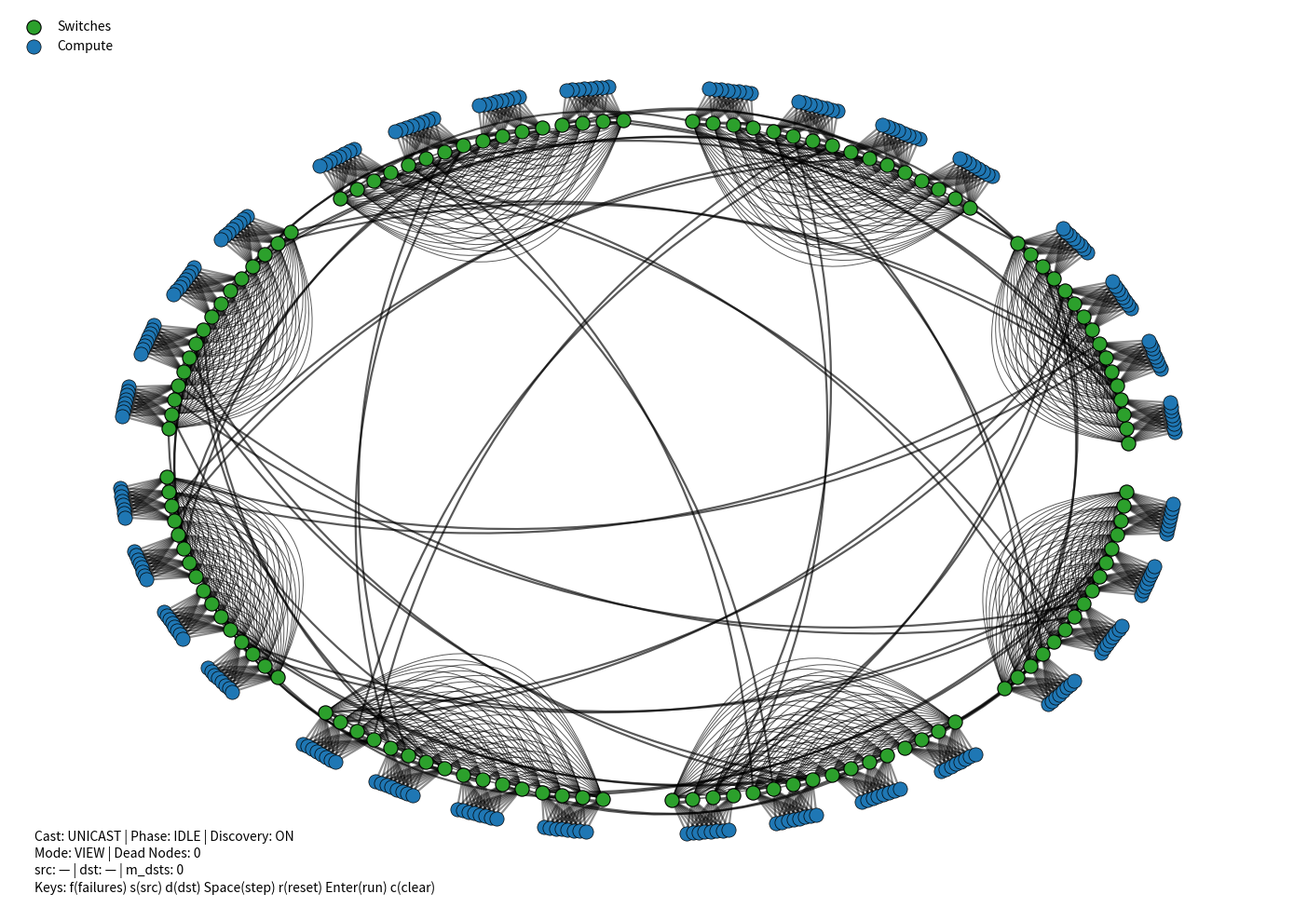

Write the Python code that produced this figure.
import math
import zlib
import random
from collections import Counter
from collections import deque
from dataclasses import dataclass
from typing import Dict, List, Tuple, Optional, Set

import matplotlib.pyplot as plt
import networkx as nx
import numpy as np
from matplotlib.patches import FancyArrowPatch


@dataclass
class TopologyConfig:
    groups: int = 6
    subgroups_per_group: int = 4
    compute_nodes_per_subgroup: int = 8
    switches_per_subgroup: int = 4
    ports_per_switch: int = 26
    min_links_per_group_pair: int = 2
    seed: int = 42
    metric_scope: str = "switches"
    sample_pairs: int = 4000
    figsize: Tuple[int, int] = (14, 10)
    node_size_switch: int = 120
    node_size_compute: int = 120
    ring_radius: float = 12.0
    group_gap_angle: float = 0.10
    node_radius_offset: float = 1.2

    @property
    def switches_per_group(self) -> int:
        return self.subgroups_per_group * self.switches_per_subgroup


class TopologyConfigError(ValueError):
    pass


def generate_dragonfly(cfg: TopologyConfig) -> nx.MultiGraph:
    random.Random(cfg.seed)
    G = nx.MultiGraph()

    def ordered_switches(gid: int) -> List[str]:
        sw = [n for n, d in G.nodes(data=True)
              if d.get("kind") == "switch" and d.get("group") == gid]
        sw.sort(key=lambda x: (G.nodes[x]["subgroup"], G.nodes[x]["switch_in_subgroup"]))
        return sw

    def add_k_edges(u: str, v: str, k: int, kind: str):
        for _ in range(k):
            G.add_edge(u, v, kind=kind)

    # ---- build nodes + local structure ----
    for gid in range(cfg.groups):
        for sg in range(cfg.subgroups_per_group):
            subgroup_switches: List[str] = []
            for s in range(cfg.switches_per_subgroup):
                sid = f"g{gid}_sg{sg}_s{s}"
                G.add_node(sid, kind="switch", group=gid, subgroup=sg, switch_in_subgroup=s)
                subgroup_switches.append(sid)

            for n in range(cfg.compute_nodes_per_subgroup):
                nid = f"g{gid}_sg{sg}_n{n}"
                G.add_node(nid, kind="compute", group=gid, subgroup=sg, node_in_subgroup=n)
                for sid in subgroup_switches:
                    G.add_edge(sid, nid, kind="inj")

            for i in range(len(subgroup_switches)):
                for j in range(i + 1, len(subgroup_switches)):
                    G.add_edge(subgroup_switches[i], subgroup_switches[j], kind="subgroup_intra")

            s1, s2, s3, s4 = subgroup_switches
            add_k_edges(s1, s2, 2, kind="local_extra")
            add_k_edges(s3, s4, 2, kind="local_extra")

        sw = ordered_switches(gid)
        for i in range(len(sw)):
            for j in range(i + 1, len(sw)):
                a, b = sw[i], sw[j]
                if G.nodes[a]["subgroup"] != G.nodes[b]["subgroup"]:
                    G.add_edge(a, b, kind="group_intra")

    # ---- global links ----
    group_pairs = [(a, b) for a in range(cfg.groups) for b in range(a + 1, cfg.groups)]
    if not group_pairs:
        return G

    rr_idx = {gid: 0 for gid in range(cfg.groups)}

    def remaining_ports(sw: str) -> int:
        return cfg.ports_per_switch - G.degree(sw)

    def pick_switch_with_free_port(gid: int) -> str | None:
        sw = ordered_switches(gid)
        if not sw: return None
        start = rr_idx[gid] % len(sw)
        for t in range(len(sw)):
            s = sw[(start + t) % len(sw)]
            if remaining_ports(s) > 0:
                rr_idx[gid] = (start + t + 1) % len(sw)
                return s
        return None

    for (ga, gb) in group_pairs:
        for _ in range(cfg.min_links_per_group_pair):
            sa = pick_switch_with_free_port(ga)
            sb = pick_switch_with_free_port(gb)
            if sa is None or sb is None:
                raise TopologyConfigError("Not enough ports for min global connectivity")
            G.add_edge(sa, sb, kind="global")

    progress = True
    while progress:
        progress = False
        for (ga, gb) in group_pairs:
            sa = pick_switch_with_free_port(ga)
            sb = pick_switch_with_free_port(gb)
            if sa is None or sb is None: continue
            G.add_edge(sa, sb, kind="global")
            progress = True

    return G


# ----------------------------
# Ring layout
# ----------------------------
def dragonfly_ring_positions(G: nx.MultiGraph, cfg: TopologyConfig) -> Dict[str, Tuple[float, float]]:
    switches = [n for n, d in G.nodes(data=True) if d.get("kind") == "switch"]
    switches.sort(key=lambda x: (G.nodes[x]["group"], G.nodes[x]["subgroup"], G.nodes[x]["switch_in_subgroup"]))

    groups = sorted({G.nodes[s]["group"] for s in switches})
    group_to_switches: Dict[int, List[str]] = {g: [] for g in groups}
    for s in switches:
        group_to_switches[G.nodes[s]["group"]].append(s)

    total_groups = len(groups)
    pos: Dict[str, Tuple[float, float]] = {}
    gaps_total = total_groups * cfg.group_gap_angle
    usable_angle = 2 * math.pi - gaps_total
    total_switches = sum(len(group_to_switches[g]) for g in groups)
    angle_per_switch = usable_angle / max(1, total_switches)

    theta = 0.0
    R = cfg.ring_radius
    for g in groups:
        theta += cfg.group_gap_angle / 2
        for s in group_to_switches[g]:
            pos[s] = (R * math.cos(theta), R * math.sin(theta))
            theta += angle_per_switch
        theta += cfg.group_gap_angle / 2

    compute_nodes = [n for n, d in G.nodes(data=True) if d.get("kind") == "compute"]
    for n in compute_nodes:
        gid = G.nodes[n]["group"]
        sg = G.nodes[n]["subgroup"]
        subgroup_switches = [s for s in group_to_switches[gid] if G.nodes[s]["subgroup"] == sg]
        if not subgroup_switches: continue
        cx = sum(pos[s][0] for s in subgroup_switches) / len(subgroup_switches)
        cy = sum(pos[s][1] for s in subgroup_switches) / len(subgroup_switches)
        norm = math.hypot(cx, cy) or 1.0
        ux, uy = (cx / norm, cy / norm)
        nz = G.nodes[n].get("node_in_subgroup", 0)
        lateral = (nz - (cfg.compute_nodes_per_subgroup - 1) / 2) * 0.15
        px, py = (-uy, ux)
        pos[n] = (cx + ux * cfg.node_radius_offset + px * lateral, cy + uy * cfg.node_radius_offset + py * lateral)
    return pos


# ----------------------------
# Draw (Updated for Registry)
# ----------------------------
def draw_topology_base(G: nx.MultiGraph, pos: Dict[str, Tuple[float, float]], cfg: TopologyConfig):
    fig, ax = plt.subplots(figsize=cfg.figsize)
    ax.axis("off")

    # --- REGISTRY TO STORE CURVATURE DATA ---
    # Key: (u, v), Value: rad (float)
    edge_registry: Dict[Tuple[str, str], float] = {}

    switches = [n for n, d in G.nodes(data=True) if d.get("kind") == "switch"]
    compute_nodes = [n for n, d in G.nodes(data=True) if d.get("kind") == "compute"]

    cx0 = sum(pos[n][0] for n in switches) / max(1, len(switches))
    cy0 = sum(pos[n][1] for n in switches) / max(1, len(switches))

    out_vec = {}
    for s in switches:
        nbrs = [nbr for nbr in G.neighbors(s) if G.nodes[nbr].get("kind") == "compute"]
        sx, sy = pos[s]
        if nbrs:
            vx = sum(pos[n][0] - sx for n in nbrs) / len(nbrs)
            vy = sum(pos[n][1] - sy for n in nbrs) / len(nbrs)
        else:
            vx, vy = (sx - cx0, sy - cy0)
        L = math.hypot(vx, vy) or 1.0
        out_vec[s] = (vx / L, vy / L)

    def rad_away_from_compute(u, v, mag: float) -> float:
        x1, y1 = pos[u]
        x2, y2 = pos[v]
        dx, dy = (x2 - x1), (y2 - y1)
        nx_, ny_ = (-dy, dx)
        oux, ouy = out_vec.get(u, (0.0, 0.0))
        ovx, ovy = out_vec.get(v, (0.0, 0.0))
        outx, outy = ((oux + ovx) / 2.0, (ouy + ovy) / 2.0)
        inx, iny = (-outx, -outy)
        return mag if (nx_ * inx + ny_ * iny) > 0 else -mag

    global_edges = [(u, v) for u, v, d in G.edges(data=True) if d.get("kind") == "global"]
    group_intra = [(u, v) for u, v, d in G.edges(data=True) if d.get("kind") == "group_intra"]
    local_extra = [(u, v) for u, v, d in G.edges(data=True) if d.get("kind") == "local_extra"]
    inj_edges = [(u, v) for u, v, d in G.edges(data=True) if d.get("kind") == "inj"]

    if global_edges:
        pair_counts = Counter()
        for u, v in global_edges:
            a, b = (u, v) if u < v else (v, u)
            pair_counts[(a, b)] += 1
        for (u, v), cnt in pair_counts.items():
            for i in range(cnt):
                mag = 0.22 + 0.07 * min(i, 6)
                rad = rad_away_from_compute(u, v, mag)
                edge_registry[(u, v)] = rad
                ax.add_patch(FancyArrowPatch(
                    posA=pos[u], posB=pos[v], connectionstyle=f"arc3,rad={rad}",
                    arrowstyle="-", lw=1.6, color="black", alpha=0.65, zorder=0.2
                ))

    if group_intra:
        group_switches_sorted = {}
        switch_order = {}
        for s in switches:
            gid = G.nodes[s]["group"]
            group_switches_sorted.setdefault(gid, []).append(s)
        for gid, sw_list in group_switches_sorted.items():
            def ang(s):
                x, y = pos[s]
                return math.atan2(y - cy0, x - cx0)

            sw_list.sort(key=ang)
            for i, s in enumerate(sw_list):
                switch_order[s] = i
        for (u, v) in group_intra:
            dist = abs(switch_order.get(u, 0) - switch_order.get(v, 0))
            mag = 0.22 + 0.04 * min(dist, 12)
            rad = rad_away_from_compute(u, v, mag)
            edge_registry[(u, v)] = -rad
            ax.add_patch(FancyArrowPatch(
                posA=pos[u], posB=pos[v], connectionstyle=f"arc3,rad={-rad}",
                arrowstyle="-", lw=0.7, color="black", alpha=0.65, zorder=0.3
            ))

    if local_extra:
        extra_counts = Counter()
        for (u, v) in local_extra:
            a, b = (u, v) if u < v else (v, u)
            extra_counts[(a, b)] += 1
        for (u, v), cnt in extra_counts.items():
            if cnt <= 0: continue
            mag = 0.28
            inward = rad_away_from_compute(u, v, mag)
            outward = -inward
            edge_registry[(u, v)] = inward
            for rad in ([inward, outward] if cnt >= 2 else [inward]):
                ax.add_patch(FancyArrowPatch(
                    posA=pos[u], posB=pos[v], connectionstyle=f"arc3,rad={rad}",
                    arrowstyle="-", lw=2.4, color="black", alpha=0.65, zorder=1.0
                ))

    for gid in range(cfg.groups):
        for sg in range(cfg.subgroups_per_group):
            sw = [n for n, d in G.nodes(data=True) if
                  d.get("kind") == "switch" and d.get("group") == gid and d.get("subgroup") == sg]
            sw.sort(key=lambda n: G.nodes[n].get("switch_in_subgroup", 0))
            if len(sw) != 4: continue
            s1, s2, s3, s4 = sw[0], sw[1], sw[2], sw[3]
            edge_registry[(s2, s3)] = 0.0
            ax.plot([pos[s2][0], pos[s3][0]], [pos[s2][1], pos[s3][1]], color="black", alpha=0.55, lw=1.2, zorder=1.2)
            for (u, v, mag) in [(s1, s2, 0.18), (s3, s4, 0.18), (s1, s3, 0.22), (s2, s4, 0.22), (s1, s4, 0.32)]:
                rad = rad_away_from_compute(u, v, mag)
                edge_registry[(u, v)] = -rad
                ax.add_patch(FancyArrowPatch(
                    posA=pos[u], posB=pos[v], connectionstyle=f"arc3,rad={-rad}",
                    arrowstyle="-", lw=1.2, color="black", alpha=0.50, zorder=1.2
                ))

    if inj_edges:
        nx.draw_networkx_edges(nx.Graph(inj_edges), pos, alpha=0.45, width=1.6, edge_color="black")

    ax.scatter([pos[n][0] for n in switches], [pos[n][1] for n in switches], s=cfg.node_size_switch, c="tab:green",
               edgecolors="black", linewidths=0.8, zorder=10, label="Switches")
    ax.scatter([pos[n][0] for n in compute_nodes], [pos[n][1] for n in compute_nodes], s=cfg.node_size_compute,
               c="tab:blue", edgecolors="black", linewidths=0.5, zorder=10, label="Compute")
    fig.tight_layout()
    ax.legend(scatterpoints=1, frameon=False, loc="upper left")
    return fig, ax, edge_registry


# ----------------------------
# Cast Viewer (Complete)
# ----------------------------
class CastViewer:
    def __init__(self, G: nx.MultiGraph, pos: Dict[str, Tuple[float, float]], cfg: TopologyConfig):
        self.G = G
        self.pos = pos
        self.cfg = cfg

        # --- UI state ---
        self.mode = "VIEW"
        self.cast = "UNICAST"
        self.show_discovery = True
        self.src: Optional[str] = None
        self.dst: Optional[str] = None
        self.dsts: Set[str] = set()

        # NEW: Track dead nodes
        self.dead_nodes: Set[str] = set()

        # --- simulation state ---
        self.sim_active = False
        self.sim_phase = "IDLE"
        self.H: Optional[nx.Graph] = None

        # BFS state
        self.bfs_q = deque()
        self.bfs_parent = {}
        self.bfs_visited = set()
        self.bfs_neighbors = {}
        self.bfs_idx = {}
        self.bfs_checked_edges = []
        self.discovery_targets = None
        self.discovery_targets_found = set()

        # Delivery state
        self.path = []
        self.path_i = 0
        self.tree_children = {}
        self.received = set()
        self.frontier = []
        self.delivered_edges = []
        self.current_wave_edges = []

        # --- Base Draw with Registry ---
        self.fig, self.ax, self.edge_registry = draw_topology_base(G, pos, cfg)
        self.fig = self.ax.figure

        # --- Dynamic Patches Storage ---
        self.active_patches: List[FancyArrowPatch] = []

        self._init_overlays()

        self.hud = self.ax.text(0.02, 0.02, self._hud_text(), transform=self.ax.transAxes, fontsize=10, va="bottom")
        self.fig.canvas.mpl_connect("button_press_event", self._on_click)
        self.fig.canvas.mpl_connect("key_press_event", self._on_key)

    def _active_graph(self) -> nx.Graph:
        """Builds graph H excluding dead nodes."""
        H = nx.Graph()
        alive_nodes = [n for n in self.G.nodes() if n not in self.dead_nodes]
        H.add_nodes_from(alive_nodes)
        for u, v, _d in self.G.edges(data=True):
            if u not in self.dead_nodes and v not in self.dead_nodes:
                H.add_edge(u, v)
        return H

    def _empty_offsets(self):
        return np.empty((0, 2))

    def _nearest_node(self, x: float, y: float) -> Optional[str]:
        thr2 = 0.75 ** 2
        best, best_d2 = None, 1e18
        for n, (nx_, ny_) in self.pos.items():
            d2 = (nx_ - x) ** 2 + (ny_ - y) ** 2
            if d2 < best_d2:
                best, best_d2 = n, d2
        return best if best is not None and best_d2 <= thr2 else None

    def _set_msg(self, txt: str):
        self.msg.set_text(txt)

    def _hud_text(self) -> str:
        def short(x): return x if x is not None else "—"

        return (
            f"Cast: {self.cast} | Phase: {self.sim_phase} | Discovery: {'ON' if self.show_discovery else 'OFF'}\n"
            f"Mode: {self.mode} | Dead Nodes: {len(self.dead_nodes)}\n"
            f"src: {short(self.src)} | dst: {short(self.dst)} | m_dsts: {len(self.dsts)}\n"
            "Keys: f(failures) s(src) d(dst) Space(step) r(reset) Enter(run) c(clear)"
        )

    def _update_hud(self):
        self.hud.set_text(self._hud_text())

    def _init_overlays(self):
        self.dead_sc = self.ax.scatter([], [], s=180, marker="x", c="gray", linewidths=3.0, zorder=50)
        self.src_sc = self.ax.scatter([], [], s=240, facecolors="none", edgecolors="black", linewidths=2.2, zorder=40)
        self.dst_sc = self.ax.scatter([], [], s=240, facecolors="none", edgecolors="black", linewidths=2.2, zorder=40)
        self.dsts_sc = self.ax.scatter([], [], s=190, facecolors="none", edgecolors="black", linewidths=1.6, zorder=39)
        self.frontier_sc = self.ax.scatter([], [], s=170, facecolors="none", edgecolors="red", linewidths=2.0,
                                           zorder=35)
        self.visited_sc = self.ax.scatter([], [], s=120, facecolors="none", edgecolors="red", linewidths=1.0,
                                          alpha=0.25, zorder=34)
        self.packet_sc = self.ax.scatter([], [], s=95, c="red", zorder=45)
        self.msg = self.ax.text(0.5, 0.98, "", transform=self.ax.transAxes, fontsize=11, va="top", ha="center")

        self.show_dsts_panel = True
        self.dsts_panel = self.ax.text(0.98, 0.02, "", transform=self.ax.transAxes, fontsize=9, va="bottom", ha="right",
                                       bbox=dict(boxstyle="round,pad=0.35", fc="white", ec="black", alpha=0.75),
                                       zorder=60)
        self.tooltip = self.ax.text(0, 0, "", fontsize=9,
                                    bbox=dict(boxstyle="round,pad=0.25", fc="white", ec="black", alpha=0.85), zorder=70,
                                    visible=False)

    def _update_dsts_panel(self):
        if not getattr(self, "show_dsts_panel", True):
            self.dsts_panel.set_visible(False)
            return
        if self.cast != "MULTICAST":
            self.dsts_panel.set_visible(False)
            return
        self.dsts_panel.set_visible(True)
        items = sorted(self.dsts)
        if not items:
            self.dsts_panel.set_text("Multicast group:\n(empty)")
            return
        N = 10
        head = items[:N]
        more = len(items) - len(head)
        text = "Multicast group:\n" + "\n".join(head)
        if more > 0:
            text += f"\n… +{more} more"
        self.dsts_panel.set_text(text)

    def _update_src_dst_markers(self):
        self.src_sc.set_offsets([self.pos[self.src]] if self.src else self._empty_offsets())
        if self.cast == "MULTICAST":
            self.dst_sc.set_offsets(self._empty_offsets())
        else:
            self.dst_sc.set_offsets([self.pos[self.dst]] if self.dst else self._empty_offsets())
        self.dsts_sc.set_offsets([self.pos[n] for n in sorted(self.dsts)] if self.dsts else self._empty_offsets())

        if self.dead_nodes:
            self.dead_sc.set_offsets([self.pos[n] for n in self.dead_nodes])
        else:
            self.dead_sc.set_offsets(self._empty_offsets())

        self._update_dsts_panel()

    def _show_tooltip(self, node_id, x, y):
        d = self.G.nodes[node_id]
        self.tooltip.set_text(f"{node_id}\n{d.get('kind', '?')}")
        self.tooltip.set_position((x, y))
        self.tooltip.set_visible(True)

    def _hide_tooltip(self):
        self.tooltip.set_visible(False)

    def _draw_curved_edge(self, u, v, color, lw, alpha, zorder):
        rad = 0.0
        if (u, v) in self.edge_registry:
            rad = self.edge_registry[(u, v)]
        elif (v, u) in self.edge_registry:
            rad = -self.edge_registry[(v, u)]
        patch = FancyArrowPatch(
            posA=self.pos[u], posB=self.pos[v],
            connectionstyle=f"arc3,rad={rad}",
            arrowstyle="-", color=color, lw=lw, alpha=alpha, zorder=zorder
        )
        self.ax.add_patch(patch)
        self.active_patches.append(patch)

    def _redraw_dynamic_edges(self):
        for p in self.active_patches:
            p.remove()
        self.active_patches.clear()
        for u, v in self.bfs_checked_edges:
            self._draw_curved_edge(u, v, "red", 1.6, 0.25, 30)
        for u, v in self.delivered_edges:
            self._draw_curved_edge(u, v, "red", 3.0, 0.55, 32)
        for u, v in self.current_wave_edges:
            self._draw_curved_edge(u, v, "red", 4.2, 0.95, 33)

    def _on_click(self, event):
        if event.inaxes != self.ax or event.xdata is None: return
        n = self._nearest_node(event.xdata, event.ydata)
        if n is None: return

        if event.button == 3:
            self._show_tooltip(n, event.xdata, event.ydata)
            self.fig.canvas.draw_idle()
            return
        else:
            self._hide_tooltip()

        if self.mode == "SELECT_FAILURES":
            if n in self.dead_nodes:
                self.dead_nodes.remove(n)
                self._set_msg(f"Node restored: {n}")
            else:
                self.dead_nodes.add(n)
                self._set_msg(f"Node KILLED: {n}")
                if self.src == n: self.src = None
                if self.dst == n: self.dst = None
                if n in self.dsts: self.dsts.remove(n)
            self._reset_overlays(keep_selection=True)
            return

        if self.mode == "SELECT_SOURCE":
            if n in self.dead_nodes:
                self._set_msg(f"Dead node {n}!")
                return
            self.src = None if self.src == n else n
            self._set_msg(f"Source: {self.src}")
            self.mode = "VIEW"
            self._update_src_dst_markers();
            self._update_hud();
            self.fig.canvas.draw_idle()
            return

        if self.mode == "SELECT_DEST_ONE":
            if n in self.dead_nodes:
                self._set_msg(f"Dead node {n}!")
                return
            self.dst = None if self.dst == n else n
            self._set_msg(f"Dest: {self.dst}")
            self.mode = "VIEW"
            self._update_src_dst_markers();
            self._update_hud();
            self.fig.canvas.draw_idle()
            return

        if self.mode == "SELECT_DEST_MANY":
            if n in self.dead_nodes:
                self._set_msg(f"Dead node {n}!")
                return
            if n in self.dsts:
                self.dsts.remove(n)
            else:
                self.dsts.add(n)
            self._update_src_dst_markers();
            self._update_hud();
            self.fig.canvas.draw_idle()
            return

    def _on_key(self, event):
        k = (event.key or "").lower()
        if k == "f":
            self.mode = "SELECT_FAILURES"
            self._set_msg("FAILURE MODE: Click nodes to kill/restore.")
            self._update_hud();
            self.fig.canvas.draw_idle()
            return
        if k == "u":
            self.cast = "UNICAST";
            self.mode = "VIEW";
            self._set_msg("Unicast")
            self._update_hud();
            self.fig.canvas.draw_idle()
        elif k == "b":
            self.cast = "BROADCAST";
            self.mode = "VIEW";
            self._set_msg("Broadcast")
            self._update_hud();
            self.fig.canvas.draw_idle()
        elif k == "m":
            self.cast = "MULTICAST";
            self.mode = "VIEW";
            self._set_msg("Multicast")
            self._update_hud();
            self.fig.canvas.draw_idle()
        elif k == "s":
            self.mode = "SELECT_SOURCE";
            self._set_msg("Click Source")
            self._update_hud();
            self.fig.canvas.draw_idle()
        elif k == "d":
            self.mode = "SELECT_DEST_MANY" if self.cast == "MULTICAST" else "SELECT_DEST_ONE"
            self._set_msg("Click Dest")
            self._update_hud();
            self.fig.canvas.draw_idle()
        elif k == "c":
            self.dsts.clear();
            self._update_src_dst_markers();
            self.fig.canvas.draw_idle()
        elif k == "w":
            self.show_discovery = not self.show_discovery
            self._update_hud();
            self.fig.canvas.draw_idle()
        elif k == "r":
            self._reset_overlays(True)
        elif k in ("enter", "return"):
            self.prepare()
        elif k in (" ", "space", "n"):
            self.step_once()
        elif k == "l":
            self.show_dsts_panel = not getattr(self, "show_dsts_panel", True)
            self._update_src_dst_markers();
            self.fig.canvas.draw_idle()
        elif k == "z":
            self.src = None;
            self._update_src_dst_markers();
            self.fig.canvas.draw_idle()
        elif k == "x":
            self.dst = None;
            self._update_src_dst_markers();
            self.fig.canvas.draw_idle()

    def prepare(self):
        self._reset_overlays(keep_selection=True)
        if self.src is None:
            self._set_msg("Set src first.")
            self.fig.canvas.draw_idle();
            return

        self.H = self._active_graph()
        if self.src not in self.H:
            self._set_msg("Source node is DEAD.");
            return
        if self.cast == "UNICAST" and self.dst and self.dst not in self.H:
            self._set_msg("Destination node is DEAD.");
            return

        if self.cast == "UNICAST":
            if self.dst is None: self._set_msg("Set dst first."); return
            if self.show_discovery:
                self._init_bfs_discovery(targets={self.dst})
            else:
                self._init_unicast_delivery_direct()
        elif self.cast == "BROADCAST":
            if self.show_discovery:
                self._init_bfs_discovery(targets=None)
            else:
                self._build_bfs_parents_full(); self._init_tree_delivery_from_parents(True)
        elif self.cast == "MULTICAST":
            alive_dsts = {d for d in self.dsts if d in self.H}
            if len(alive_dsts) < len(self.dsts):
                self._set_msg(f"Warning: {len(self.dsts) - len(alive_dsts)} dead targets.")
            if not alive_dsts: self._set_msg("All targets are dead."); return
            if self.show_discovery:
                self._init_bfs_discovery(targets=alive_dsts)
            else:
                self._build_bfs_parents_until_targets(alive_dsts); self._init_multicast_tree_delivery(alive_dsts)

        self.sim_active = True
        self._update_src_dst_markers();
        self._update_hud();
        self.fig.canvas.draw_idle()

    def _init_bfs_discovery(self, targets):
        self.sim_phase = "DISCOVERY";
        self.discovery_targets = targets;
        self.discovery_targets_found = set()
        self.bfs_q = deque([self.src]);
        self.bfs_parent = {self.src: None};
        self.bfs_visited = {self.src}
        self.bfs_checked_edges = [];
        self.current_wave_edges = [];
        self.bfs_neighbors = {};
        self.bfs_idx = {}
        for u in self.H.nodes():
            nbrs = sorted(list(self.H.neighbors(u)))
            seed_u = (int(self.cfg.seed) * 1000003) ^ zlib.adler32(str(u).encode("utf-8"))
            rnd_u = random.Random(seed_u);
            rnd_u.shuffle(nbrs)
            self.bfs_neighbors[u] = nbrs;
            self.bfs_idx[u] = 0
        self.visited_sc.set_offsets([self.pos[self.src]]);
        self.frontier_sc.set_offsets([self.pos[self.src]])
        self._redraw_dynamic_edges()

    def _step_bfs_one_edge(self):
        while self.bfs_q:
            u = self.bfs_q[0]
            if self.bfs_idx[u] < len(self.bfs_neighbors[u]): break
            self.bfs_q.popleft()
        if not self.bfs_q:
            self.current_wave_edges = [];
            self._redraw_dynamic_edges();
            return False
        u = self.bfs_q[0];
        v = self.bfs_neighbors[u][self.bfs_idx[u]];
        self.bfs_idx[u] += 1
        self.bfs_checked_edges.append((u, v));
        self.current_wave_edges = [(u, v)];
        self._redraw_dynamic_edges()
        if v not in self.bfs_visited:
            self.bfs_visited.add(v);
            self.bfs_parent[v] = u;
            self.bfs_q.append(v)
        self.visited_sc.set_offsets([self.pos[n] for n in self.bfs_visited])
        self.frontier_sc.set_offsets([self.pos[n] for n in self.bfs_q] if self.bfs_q else self._empty_offsets())
        if self.discovery_targets is not None and v in self.discovery_targets: self.discovery_targets_found.add(v)
        self._set_msg(f"Checked: {u} → {v}");
        return True

    def _build_bfs_parents_full(self):
        self._init_bfs_discovery(None)
        while self._step_bfs_one_edge(): pass
        self.frontier_sc.set_offsets(self._empty_offsets());
        self.visited_sc.set_offsets(self._empty_offsets())
        self.current_wave_edges = [];
        self.bfs_checked_edges = [];
        self._redraw_dynamic_edges()

    def _build_bfs_parents_until_targets(self, targets):
        self._init_bfs_discovery(targets)
        while True:
            if not self._step_bfs_one_edge(): break
            if self.discovery_targets_found == set(targets): break
        self.frontier_sc.set_offsets(self._empty_offsets());
        self.visited_sc.set_offsets(self._empty_offsets())
        self.current_wave_edges = [];
        self.bfs_checked_edges = [];
        self._redraw_dynamic_edges()

    def _reconstruct_path(self, dst):
        if dst not in self.bfs_parent: return []
        p = [];
        cur = dst
        while cur is not None: p.append(cur); cur = self.bfs_parent.get(cur)
        p.reverse();
        return p

    def _init_unicast_delivery_direct(self):
        self.sim_phase = "DELIVERY"
        try:
            self.path = nx.shortest_path(self.H, self.src, self.dst)
        except nx.NetworkXNoPath:
            self.sim_phase = "DONE"; self.sim_active = False; self._set_msg("No path."); return
        self.path_i = 0;
        self.packet_sc.set_offsets([self.pos[self.path[0]]]);
        self.delivered_edges = []
        self.current_wave_edges = [];
        self._redraw_dynamic_edges()

    def _init_tree_delivery_from_parents(self, all_targets):
        self.sim_phase = "DELIVERY";
        self.tree_children = {}
        for v, p in self.bfs_parent.items():
            if p is None: continue
            self.tree_children.setdefault(p, []).append(v)
        self.received = {self.src};
        self.frontier = [self.src];
        self.delivered_edges = [];
        self.current_wave_edges = []
        self.frontier_sc.set_offsets(self._empty_offsets());
        self.visited_sc.set_offsets(self._empty_offsets())
        self.bfs_checked_edges = [];
        self._redraw_dynamic_edges()

    def _init_multicast_tree_delivery(self, targets):
        edges = set();
        used_nodes = {self.src}
        for t in targets:
            path = self._reconstruct_path(t)
            if not path: continue
            used_nodes.update(path)
            for i in range(len(path) - 1): edges.add((path[i], path[i + 1]))
        self.tree_children = {}
        for a, b in edges: self.tree_children.setdefault(a, []).append(b)
        self.sim_phase = "DELIVERY";
        self.received = {self.src};
        self.frontier = [self.src]
        self.delivered_edges = [];
        self.current_wave_edges = []
        self.frontier_sc.set_offsets(self._empty_offsets());
        self.visited_sc.set_offsets(self._empty_offsets())
        self.bfs_checked_edges = [];
        self._redraw_dynamic_edges()

    def step_once(self):
        if not self.sim_active or self.sim_phase in ("IDLE", "DONE"): return
        if self.sim_phase == "DISCOVERY":
            if not self._step_bfs_one_edge(): self._finish_discovery(); self.fig.canvas.draw_idle(); return
            if self.cast == "UNICAST" and self.dst in self.bfs_visited:
                self._finish_discovery()
            elif self.cast == "MULTICAST" and self.discovery_targets and self.discovery_targets_found == self.discovery_targets:
                self._finish_discovery()
        elif self.sim_phase == "DELIVERY":
            if self.cast == "UNICAST":
                self._step_unicast_one_hop()
            elif self.cast == "BROADCAST":
                self._step_tree_one_wave("Broadcast wave")
            elif self.cast == "MULTICAST":
                self._step_tree_one_wave("Multicast wave")
        self._update_hud();
        self.fig.canvas.draw_idle()

    def _finish_discovery(self):
        if self.cast == "UNICAST":
            self.path = self._reconstruct_path(self.dst)
            if not self.path: self.sim_phase = "DONE"; self.sim_active = False; self._set_msg(
                "No path (unreachable)."); return
            self.sim_phase = "DELIVERY";
            self.path_i = 0
            self.packet_sc.set_offsets([self.pos[self.path[0]]])
            self.delivered_edges = [];
            self.current_wave_edges = [];
            self.bfs_checked_edges = []
            self._redraw_dynamic_edges();
            self._set_msg("Path found. Step to deliver.")
            self.frontier_sc.set_offsets(self._empty_offsets());
            self.visited_sc.set_offsets(self._empty_offsets())
        elif self.cast == "BROADCAST":
            self._init_tree_delivery_from_parents(True);
            self._set_msg("Broadcast tree ready.")
        elif self.cast == "MULTICAST":
            alive_dsts = {d for d in self.dsts if d not in self.dead_nodes}
            self._init_multicast_tree_delivery(alive_dsts);
            self._set_msg("Multicast tree ready.")

    def _step_unicast_one_hop(self):
        if not self.path: self.sim_phase = "DONE"; self.sim_active = False; self._set_msg("No path."); return
        if self.path_i >= len(self.path) - 1:
            self.sim_phase = "DONE";
            self.sim_active = False;
            self._set_msg("Done.")
            self.current_wave_edges = [];
            self._redraw_dynamic_edges();
            return
        a = self.path[self.path_i];
        b = self.path[self.path_i + 1];
        self.path_i += 1
        self.delivered_edges.append((a, b));
        self.current_wave_edges = [(a, b)];
        self._redraw_dynamic_edges()
        self.packet_sc.set_offsets([self.pos[b]]);
        self._set_msg(f"Hop: {a} → {b}")

    def _step_tree_one_wave(self, label):
        if not self.frontier:
            self.sim_phase = "DONE";
            self.sim_active = False;
            self._set_msg("Done.")
            self.current_wave_edges = [];
            self._redraw_dynamic_edges();
            return
        next_frontier = [];
        wave_edges = []
        for u in self.frontier:
            for v in self.tree_children.get(u, []):
                if v in self.received: continue
                self.received.add(v);
                next_frontier.append(v);
                wave_edges.append((u, v))
        self.delivered_edges.extend(wave_edges);
        self.current_wave_edges = wave_edges;
        self._redraw_dynamic_edges()
        self.frontier = next_frontier
        self.frontier_sc.set_offsets([self.pos[n] for n in self.frontier] if self.frontier else self._empty_offsets())
        if wave_edges:
            self._set_msg(f"{label}: +{len(next_frontier)} nodes")
        else:
            self._set_msg("Done."); self.sim_phase = "DONE"; self.sim_active = False

    def _reset_overlays(self, keep_selection: bool = True):
        self.sim_active = False;
        self.sim_phase = "IDLE";
        self.H = None
        self.bfs_q.clear();
        self.bfs_parent.clear();
        self.bfs_visited.clear()
        self.bfs_neighbors.clear();
        self.bfs_idx.clear()
        self.bfs_checked_edges = [];
        self.discovery_targets = None;
        self.discovery_targets_found = set()
        self.path = [];
        self.path_i = 0;
        self.tree_children = {};
        self.received = set();
        self.frontier = []
        self.delivered_edges = [];
        self.current_wave_edges = []
        self.frontier_sc.set_offsets(self._empty_offsets());
        self.visited_sc.set_offsets(self._empty_offsets())
        self.packet_sc.set_offsets(self._empty_offsets());
        self._redraw_dynamic_edges();
        self._set_msg("")
        if not keep_selection: self.src = None; self.dst = None; self.dsts.clear(); self.dead_nodes.clear()
        self._update_src_dst_markers();
        self._update_hud()
        self.fig.canvas.draw_idle()


def compute_metrics_custom(G_multi: nx.MultiGraph) -> dict:
    G_simple = nx.Graph(G_multi)

    N = G_multi.number_of_nodes()
    if N == 0: return {}

    degrees = [d for n, d in G_multi.degree()]
    S = max(degrees) if degrees else 0

    # Check connectivity first
    if nx.is_connected(G_simple):
        D = nx.diameter(G_simple)
        D_s = nx.average_shortest_path_length(G_simple)
    else:
        # If graph is not connected, use the largest component
        largest_cc = max(nx.connected_components(G_simple), key=len)
        subG = G_simple.subgraph(largest_cc)
        D = nx.diameter(subG)
        D_s = nx.average_shortest_path_length(subG)
        print(f"Warning: Graph is not connected. Metrics calculated on largest component ({len(largest_cc)} nodes).")

    T = (2 * D_s) / S if S > 0 else 0.0
    C = D * N * S

    return {
        "N": N,
        "S": S,
        "D": D,
        "D_s": D_s,
        "T": T,
        "C": C
    }


def print_metrics_custom(m: dict):
    print("\n" + "=" * 40)
    print(" ОБЧИСЛЕННЯ ПАРАМЕТРІВ МЕРЕЖІ")
    print("=" * 40)
    print(f"Кількість вузлів (N):         {m['N']}")
    print(f"Ступінь топології (S):        {m['S']}")
    print(f"Діаметр топології (D):        {m['D']}")
    print(f"Середній діаметр (D_s):       {m['D_s']:.4f}")
    print(f"Топологічний трафік (T):      {m['T']:.6f}  (Formula: 2 * D_s / S)")
    print(f"Вартість системи (C):         {m['C']}       (Formula: D * N * S)")
    print("=" * 40 + "\n")


if __name__ == "__main__":
    plt.rcParams['keymap.fullscreen'] = []
    plt.rcParams['keymap.save'] = []
    plt.rcParams['keymap.yscale'] = []

    # cfg = TopologyConfig(
    #     groups=40,
    #     subgroups_per_group=4,
    #     compute_nodes_per_subgroup=8,
    #     ports_per_switch=34,
    #     min_links_per_group_pair=2,
    # )

    cfg = TopologyConfig(
        groups=8,
        subgroups_per_group=4,
        compute_nodes_per_subgroup=8,
        ports_per_switch=26,
        min_links_per_group_pair=2,
    )
    G = generate_dragonfly(cfg)
    pos = dragonfly_ring_positions(G, cfg)

    metrics = compute_metrics_custom(G)
    print_metrics_custom(metrics)

    viewer = CastViewer(G, pos, cfg)
    plt.show()
